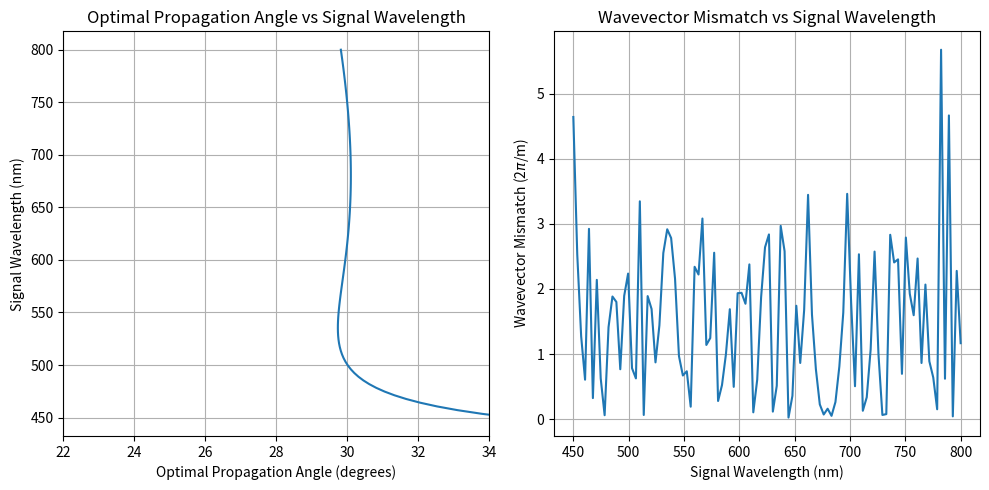

This chart was generated by the following Python code:
import numpy as np
from scipy import constants as const
from scipy.optimize import minimize_scalar
import matplotlib.pyplot as plt


# functions used for calculating phase matching

def n_BBO(wavelength, extraordinary=False, theta=0):
    """
    Calculates the refractive index of BBO for a given wavelength in nm.
    If extraordinary is True, calculates the extraordinary refractive index, at angle theta (in radians) to the optical axis.
    If extraordinary is False, calculates the ordinary refractive index.
    
    Args:
        wavelength (float): Wavelength in nm.
        extraordinary (bool): Whether to calculate the extraordinary refractive index. Defaults to False.
        theta (float): Angle in radians to the optical axis for extraordinary index. Defaults to 0.
        
    Returns:
        float: Refractive index of BBO at the given wavelength.
        Source of coefficients: https://www.newlightphotonics.com/v1/alpha-BBO-properties.html
    """
    wl = wavelength / 1000  # Convert nm to micrometers

    if not extraordinary:
        n_o = np.sqrt(2.67579 + 0.02099 / (wl**2 - 0.00470) - 0.00528 * wl**2)
        return n_o
    elif theta == 0:
        n_e = np.sqrt(2.31197 + 0.01184 / (wl**2 - 0.01607) - 0.00400 * wl**2)
        return n_e
    else:
        n_e = n_BBO(wavelength, extraordinary=True) # extraordinary index at theta=0
        n_o = n_BBO(wavelength, extraordinary=False)
        n_theta = np.sqrt(1 / (np.sin(theta)**2 / n_e**2 + np.cos(theta)**2 / n_o**2))
        return n_theta

def v_g_BBO(wavelength, extraordinary=False, theta=0):
    """Calculates the group velocity of BBO for a given wavelength in nm.
    
    Args:
        wavelength (float): Wavelength in nm.
        
    Returns:
        float: Group velocity of BBO at the given wavelength in m/s.
    """
    wl = wavelength / 1000  # Convert nm to micrometers
    n = n_BBO(wavelength, extraordinary, theta)

    # Calculate dn/dλ using numerical differentiation
    delta_wl = 1e-5  # Small change in wavelength in micrometers
    n_plus = n_BBO((wl + delta_wl) * 1000, extraordinary, theta)
    n_minus = n_BBO((wl - delta_wl) * 1000, extraordinary, theta)
    dn_dwl = (n_plus - n_minus) / (2 * delta_wl)

    # Group index calculation
    n_g = n - wl * dn_dwl

    # Speed of light in vacuum (m/s)
    c = const.c

    # Group velocity
    v_g = c / n_g

    return v_g

def compute_k_mismatch(theta, lmd_s, alpha, lmd_p=400, type='ooe'):

    """
    Computes the wavevector mismatch for NOPA phase matching, given propagation angle, signal wavelength and pump-signal angle.
    Signal-idler angle is computed from perpendicular phase matching condition.
    The parallel mismatch is then computed from the parallel phase matching condition, and returned (to be minimized).
    Pump wavelength can be specified, default is 400 nm (2nd harmonic of 800 nm).

    Args:
        theta (float): Propagation angle in radians.
        lmd_s (float): Signal wavelength in nm.
        alpha (float): Pump-signal angle in radians.
        lmd_p (float, optional): Pump wavelength in nm. Defaults to 400.
        type (str, optional): Type of phase matching ('ooe' or 'eoo'). Defaults to 'ooe'.
    """

    # frequencies in rad/s
    w_s = 2 * np.pi * const.c / (lmd_s * 1e-9)
    w_p = 2 * np.pi * const.c / (lmd_p * 1e-9)
    w_i = w_p - w_s

    # wavelengths in nm
    lmd_i = 2 * np.pi * const.c / w_i * 1e9

    # refractive indices, wavevectors (abs. magnitude, in 1/m) and group velocities (in m/s)
    type_boolean = [type[i] == 'e' for i in range(3)]
    n_s = n_BBO(lmd_s, type_boolean[0], theta)
    n_i = n_BBO(lmd_i, type_boolean[1], theta)
    n_p = n_BBO(lmd_p, type_boolean[2], theta)

    k_s = 2 * np.pi * n_s / (lmd_s * 1e-9)
    k_i = 2 * np.pi * n_i / (lmd_i * 1e-9)
    k_p = 2 * np.pi * n_p / (lmd_p * 1e-9)

    # compute signal-idler angle from perp. phase matching conditions
    omega = np.arcsin(k_p / k_i * np.sin(alpha))

    # compute parallel wavevector mismatch in 1/m
    delta_k = k_p * np.cos(alpha) - k_s - k_i * np.cos(omega)

    return delta_k


def minimize_k_mismatch(lmd_s, alpha, lmd_p=400, type='ooe'):
    """
    Minimizes the wavevector mismatch for NOPA phase matching, given signal wavelength and pump-signal angle.
    The propagation angle is varied to minimize the parallel wavevector mismatch.

    Args:
        lmd_s (float): Signal wavelength in nm.
        alpha (float): Pump-signal angle in radians.
        lmd_p (float, optional): Pump wavelength in nm. Defaults to 400.
        type (str, optional): Type of phase matching ('ooe' or 'eoo'). Defaults to 'ooe'.
    """
    # Initial guess for the propagation angle (in radians)
    initial_theta = np.pi / 4  # 45 degrees

    # Define the objective function to minimize
    def objective(theta):
        delta_k = compute_k_mismatch(theta, lmd_s, alpha, lmd_p, type)
        return np.abs(delta_k)

    # Minimize the objective function
    result = minimize_scalar(objective, bounds=(0, np.pi / 2), method='bounded')

    # Return the optimal propagation angle and the corresponding wavevector mismatch
    return result.x, result.fun

def phase_matching_array(lmd_s_array, alpha, lmd_p=400, type='ooe'):
    """
    Computes the optimal propagation angle and wavevector mismatch for an array of signal wavelengths.
    Returns two arrays: one for the optimal angles and one for the corresponding wavevector mismatches.
    Args:
        lmd_s_array (array-like): Array of signal wavelengths in nm.
        alpha (float): Pump-signal angle in radians.
        lmd_p (float, optional): Pump wavelength in nm. Defaults to 400.
        type (str, optional): Type of phase matching ('ooe' or 'eoo'). Defaults to 'ooe'.
    """
    theta_array = np.zeros_like(lmd_s_array)
    delta_k_array = np.zeros_like(lmd_s_array)

    for i, lmd_s in enumerate(lmd_s_array):
        theta_opt, delta_k_opt = minimize_k_mismatch(lmd_s, alpha, lmd_p, type)
        theta_array[i] = theta_opt
        delta_k_array[i] = delta_k_opt

    return theta_array, delta_k_array

if __name__ == "__main__":
    # Example usage
    alpha = np.radians(3.7)  # Pump-signal angle in radians

    lmd_s_array = np.linspace(800, 450, 100)  # Signal wavelengths from 500 nm to 800 nm
    theta_array, delta_k_array = phase_matching_array(lmd_s_array, alpha)

    # Plotting the results and save to image file
    plt.figure(figsize=(10, 5))
    plt.subplot(1, 2, 1)
    plt.plot(np.degrees(theta_array), lmd_s_array)
    plt.title('Optimal Propagation Angle vs Signal Wavelength')
    plt.ylabel('Signal Wavelength (nm)')
    plt.xlabel('Optimal Propagation Angle (degrees)')
    plt.xlim(22, 34)
    plt.grid()

    plt.subplot(1, 2, 2)
    plt.plot(lmd_s_array, delta_k_array)
    plt.title('Wavevector Mismatch vs Signal Wavelength')
    plt.xlabel('Signal Wavelength (nm)')
    plt.ylabel(r'Wavevector Mismatch (2$\pi$/m)')
    plt.grid()

    plt.tight_layout()
    plt.savefig('phase_matching_results.png')